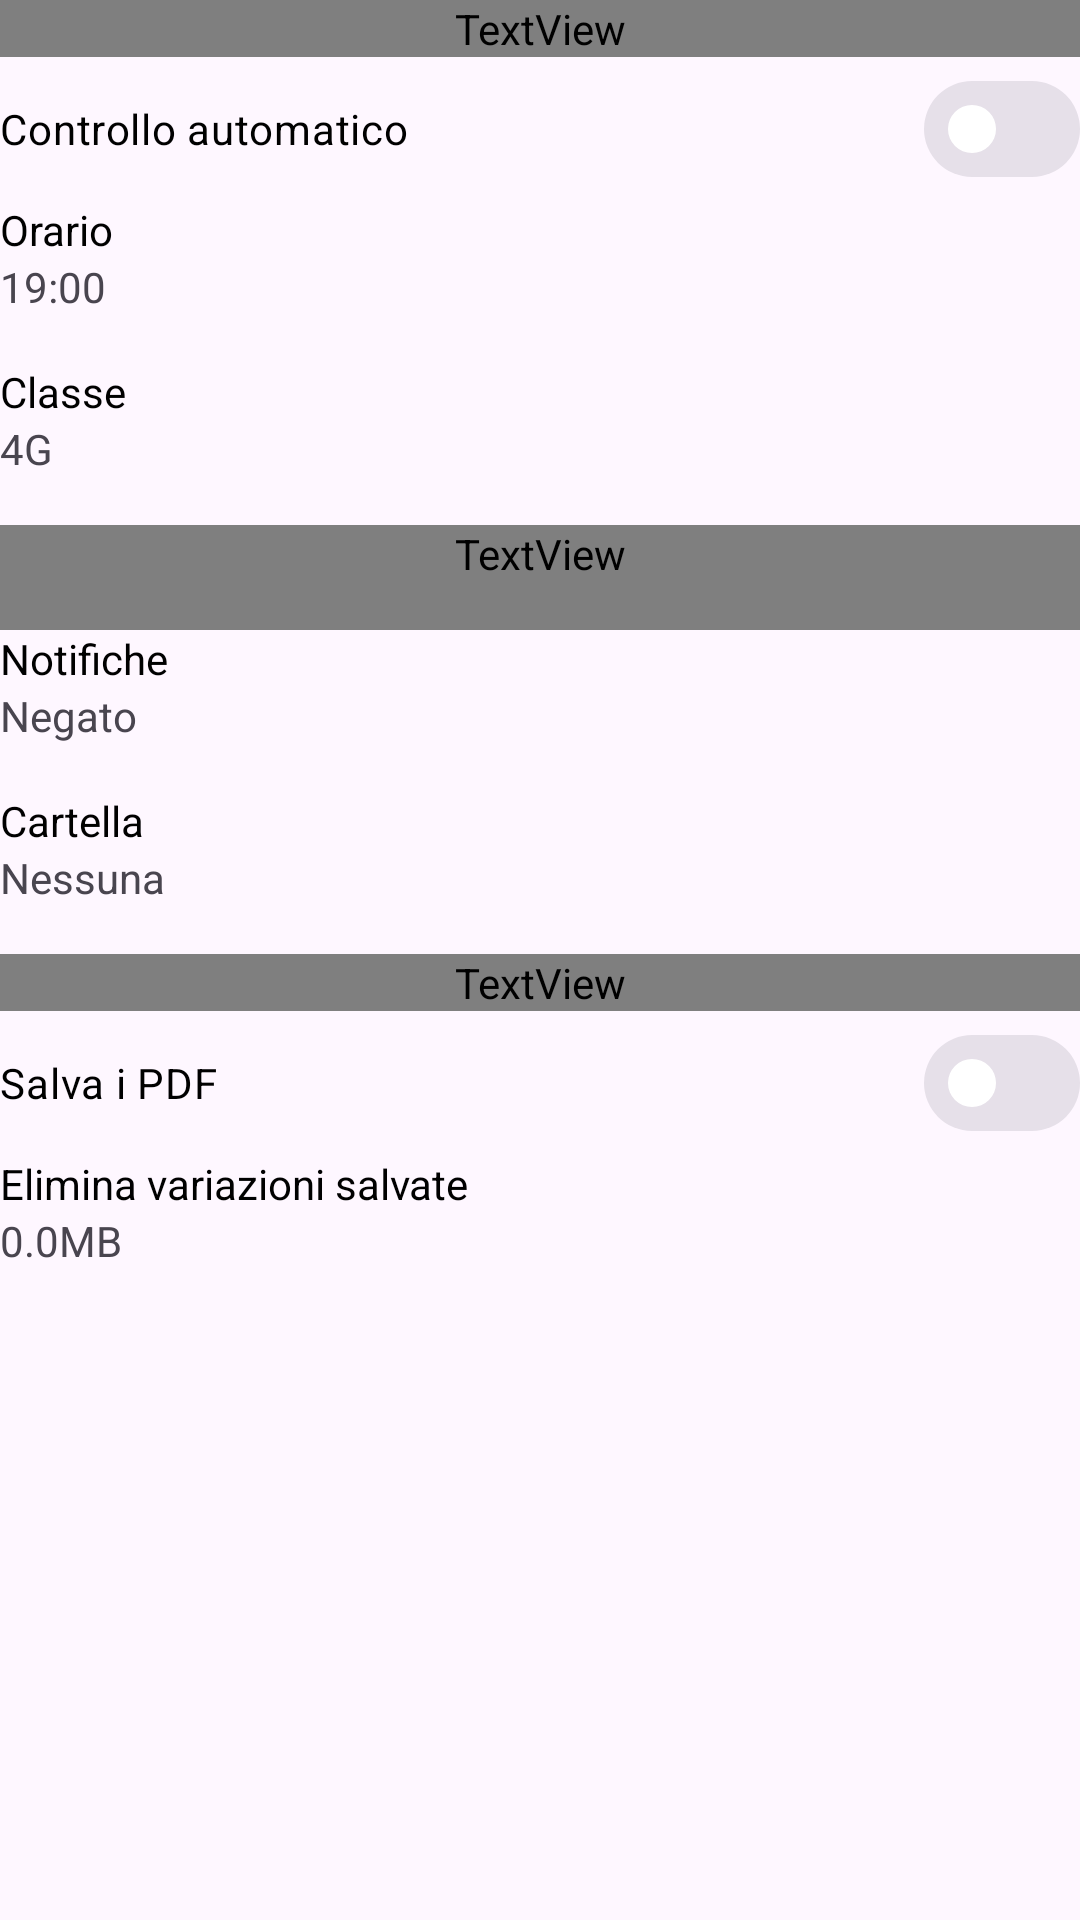

Here is an Android app screen rendered from its layout file. Give the layout XML and the strings, colors and styles it references.
<!-- AndroidManifest.xml: application theme Theme.AppVariazioni -->
<!-- res/layout/fragment_settings.xml -->
<?xml version="1.0" encoding="utf-8"?>
<LinearLayout xmlns:android="http://schemas.android.com/apk/res/android"
    xmlns:app="http://schemas.android.com/apk/res-auto"
    xmlns:tools="http://schemas.android.com/tools"
    android:layout_width="match_parent"
    android:layout_height="match_parent"
    android:layout_margin="8dp"
    android:orientation="vertical"
    tools:context=".fragments.SettingsFragment">

    <TextView
        android:id="@+id/settingsText"
        android:layout_width="match_parent"
        android:layout_height="wrap_content"
        android:text="Generali"
        android:textColor="?attr/colorSecondary"
        android:textStyle="bold" />

    <com.google.android.material.materialswitch.MaterialSwitch
        android:id="@+id/backgroundSwitch"
        style="@style/Theme.AppVariazioni.MaterialSwitch"
        android:layout_width="match_parent"
        android:layout_height="wrap_content"
        android:checked="false"
        android:minHeight="48dp"
        android:text="Controllo automatico"
        android:textColor="?attr/textFillColor" />

    <LinearLayout
        android:id="@+id/timeLayout"
        android:layout_width="match_parent"
        android:layout_height="wrap_content"
        android:minHeight="48dp"
        android:orientation="vertical"
        android:paddingBottom="16dp">

        <TextView
            android:layout_width="match_parent"
            android:layout_height="0dp"
            android:layout_weight="1"
            android:gravity="center_vertical"
            android:text="Orario"
            android:textColor="?attr/textFillColor" />

        <TextView
            android:id="@+id/timeText"
            android:layout_width="match_parent"
            android:layout_height="0dp"
            android:layout_weight="1"
            android:text="19:00" />

    </LinearLayout>

    <LinearLayout
        android:id="@+id/schoolClassLayout"
        android:layout_width="match_parent"
        android:layout_height="wrap_content"
        android:minHeight="48dp"
        android:orientation="vertical"
        android:paddingBottom="16dp">

        <TextView
            android:layout_width="match_parent"
            android:layout_height="0dp"
            android:layout_weight="1"
            android:gravity="center_vertical"
            android:text="Classe"
            android:textColor="?attr/textFillColor" />

        <TextView
            android:id="@+id/schoolClassText"
            android:layout_width="match_parent"
            android:layout_height="0dp"
            android:layout_weight="1"
            android:text="4G" />

    </LinearLayout>

    <TextView
        android:layout_width="match_parent"
        android:layout_height="wrap_content"
        android:paddingBottom="16dp"
        android:text="Permessi"
        android:textColor="?attr/colorSecondary"
        android:textStyle="bold" />

    <LinearLayout
        android:id="@+id/notificationLayout"
        android:layout_width="match_parent"
        android:layout_height="wrap_content"
        android:minHeight="48dp"
        android:orientation="vertical"
        android:paddingBottom="16dp">

        <TextView
            android:layout_width="match_parent"
            android:layout_height="0dp"
            android:layout_weight="1"
            android:gravity="center_vertical"
            android:text="Notifiche"
            android:textColor="?attr/textFillColor" />

        <TextView
            android:id="@+id/notificationText"
            android:layout_width="match_parent"
            android:layout_height="0dp"
            android:layout_weight="1"
            android:text="Negato" />

    </LinearLayout>

    <LinearLayout
        android:id="@+id/folderLayout"
        android:layout_width="match_parent"
        android:layout_height="wrap_content"
        android:minHeight="48dp"
        android:orientation="vertical"
        android:paddingBottom="16dp">

        <TextView
            android:layout_width="match_parent"
            android:layout_height="0dp"
            android:layout_weight="1"
            android:gravity="center_vertical"
            android:text="Cartella"
            android:textColor="?attr/textFillColor" />

        <TextView
            android:id="@+id/folderText"
            android:layout_width="match_parent"
            android:layout_height="0dp"
            android:layout_weight="1"
            android:text="Nessuna" />

    </LinearLayout>

    <TextView
        android:id="@+id/fileText"
        android:layout_width="match_parent"
        android:layout_height="wrap_content"
        android:text="File"
        android:textColor="?attr/colorSecondary"
        android:textStyle="bold" />

    <com.google.android.material.materialswitch.MaterialSwitch
        android:id="@+id/saveFileSwitch"
        style="@style/Theme.AppVariazioni.MaterialSwitch"
        android:layout_width="match_parent"
        android:layout_height="wrap_content"
        android:checked="false"
        android:minHeight="48dp"
        android:text="Salva i PDF"
        android:textColor="?attr/textFillColor" />

    <LinearLayout
        android:id="@+id/fileLayout"
        android:layout_width="match_parent"
        android:layout_height="wrap_content"
        android:orientation="vertical"
        android:paddingBottom="16dp">

        <TextView
            android:layout_width="match_parent"
            android:layout_height="wrap_content"
            android:gravity="center_vertical"
            android:text="Elimina variazioni salvate"
            android:textColor="?attr/textFillColor" />

        <TextView
            android:id="@+id/occupiedSpaceText"
            android:layout_width="match_parent"
            android:layout_height="wrap_content"
            android:text="0.0MB" />

    </LinearLayout>

</LinearLayout>
<!-- resources referenced by this layout -->
<resources>
  <style name="Theme.AppVariazioni.MaterialSwitch" parent="Widget.Material3.CompoundButton.MaterialSwitch">
          <item name="trackDecorationTint">@android:color/transparent</item>
          <item name="thumbTint">@color/white</item>
      </style>
  <style name="Theme.AppVariazioni" parent="Theme.Material3.DayNight.NoActionBar">
          
          <item name="colorPrimary">@color/blue_500</item>
          <item name="colorPrimaryVariant">@color/blue_700</item>
          <item name="colorOnPrimary">@color/white</item>
  
          <item name="colorSecondary">@color/blue_700</item>
  
          <item name="colorSurfaceVariant">@color/gray_400</item>
  
          <item name="textFillColor">@color/black</item>
  
          <item name="cardBackgroundColor">@color/gray_300</item>
      </style>
  <color name="white">#ffffff</color>
  <color name="black">#000000</color>
</resources>
